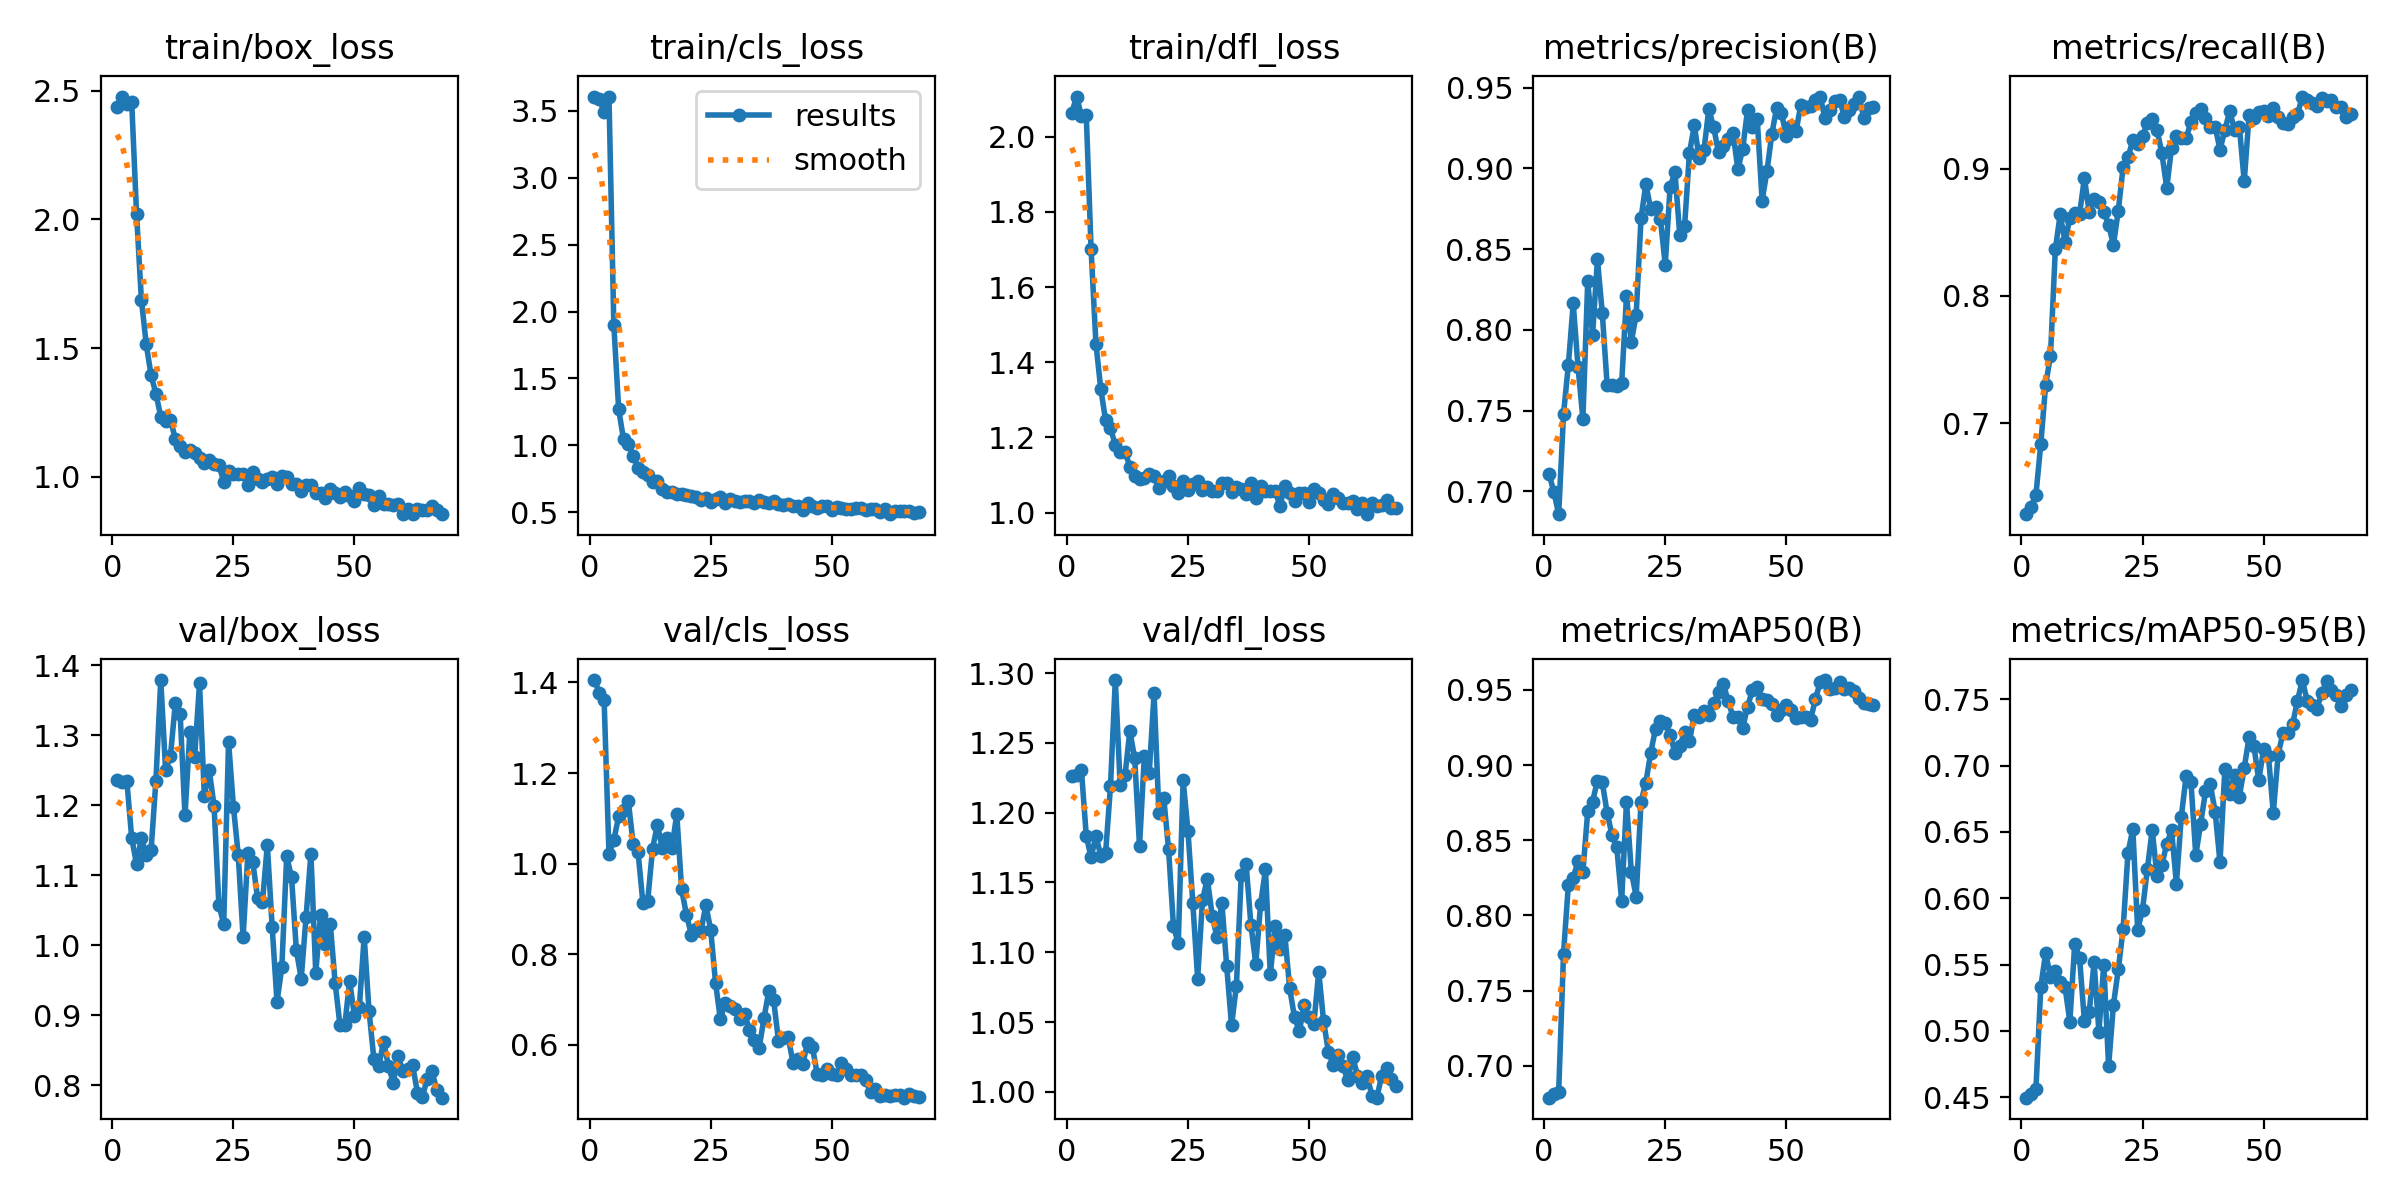

Values plotted in this chart, from the file beside it:
epoch, time, train/box_loss, train/cls_loss, train/dfl_loss, metrics/precision(B), metrics/recall(B), metrics/mAP50(B), metrics/mAP50-95(B), val/box_loss, val/cls_loss, val/dfl_loss, lr/pg0, lr/pg1, lr/pg2
1, 2.044, 2.435, 3.601, 2.062, 0.7107, 0.6286, 0.6789, 0.4497, 1.237, 1.405, 1.226, 1.667e-05, 1.667e-05, 1.667e-05
2, 2.916, 2.477, 3.589, 2.107, 0.6999, 0.6345, 0.681, 0.4526, 1.233, 1.378, 1.227, 4.94599e-05, 4.94599e-05, 4.94599e-05
3, 3.687, 2.449, 3.492, 2.055, 0.6859, 0.6439, 0.6829, 0.4566, 1.235, 1.36, 1.231, 8.15163e-05, 8.15163e-05, 8.15163e-05
4, 4.486, 2.456, 3.607, 2.058, 0.7479, 0.6839, 0.7747, 0.5333, 1.153, 1.022, 1.183, 0.0001128, 0.0001128, 0.0001128
5, 5.299, 2.022, 1.901, 1.7, 0.7784, 0.7301, 0.8204, 0.5587, 1.116, 1.052, 1.168, 0.0001434, 0.0001434, 0.0001434
6, 6.121, 1.688, 1.269, 1.449, 0.8164, 0.753, 0.8252, 0.5409, 1.154, 1.104, 1.183, 0.0001733, 0.0001733, 0.0001733
7, 6.951, 1.515, 1.045, 1.329, 0.7768, 0.8367, 0.8362, 0.5453, 1.129, 1.118, 1.169, 0.0002024, 0.0002024, 0.0002024
8, 7.742, 1.395, 1.01, 1.245, 0.7449, 0.864, 0.8291, 0.5372, 1.136, 1.137, 1.171, 0.0002308, 0.0002308, 0.0002308
9, 8.542, 1.323, 0.9222, 1.224, 0.8302, 0.8427, 0.8693, 0.5332, 1.235, 1.043, 1.219, 0.0002585, 0.0002585, 0.0002585
10, 9.332, 1.234, 0.8317, 1.181, 0.7968, 0.8613, 0.8756, 0.507, 1.379, 1.025, 1.295, 0.0002854, 0.0002854, 0.0002854
11, 10.13, 1.218, 0.7967, 1.161, 0.8437, 0.8653, 0.8897, 0.5655, 1.25, 0.9138, 1.22, 0.0003116, 0.0003116, 0.0003116
12, 10.95, 1.222, 0.7747, 1.162, 0.8105, 0.8642, 0.8885, 0.5552, 1.27, 0.9184, 1.227, 0.000337, 0.000337, 0.000337
13, 11.74, 1.148, 0.726, 1.122, 0.7661, 0.8926, 0.8683, 0.5078, 1.346, 1.033, 1.259, 0.0003617, 0.0003617, 0.0003617
14, 12.53, 1.122, 0.7331, 1.098, 0.7659, 0.8658, 0.8536, 0.5144, 1.331, 1.086, 1.239, 0.0003857, 0.0003857, 0.0003857
15, 13.32, 1.096, 0.6748, 1.09, 0.7651, 0.8762, 0.8452, 0.5516, 1.185, 1.034, 1.176, 0.000409, 0.000409, 0.000409
16, 14.12, 1.103, 0.6536, 1.091, 0.767, 0.8737, 0.8099, 0.4994, 1.304, 1.057, 1.241, 0.0004315, 0.0004315, 0.0004315
17, 14.92, 1.095, 0.6524, 1.104, 0.8208, 0.8662, 0.8754, 0.55, 1.27, 1.035, 1.228, 0.0004533, 0.0004533, 0.0004533
18, 15.71, 1.073, 0.6382, 1.096, 0.7927, 0.8557, 0.8289, 0.4734, 1.374, 1.109, 1.285, 0.0004743, 0.0004743, 0.0004743
19, 16.5, 1.056, 0.6321, 1.065, 0.8095, 0.8403, 0.8126, 0.5199, 1.213, 0.943, 1.2, 0.0004947, 0.0004947, 0.0004947
20, 17.29, 1.065, 0.6283, 1.084, 0.869, 0.8671, 0.8753, 0.5464, 1.25, 0.8871, 1.211, 0.0005143, 0.0005143, 0.0005143
21, 18.09, 1.05, 0.6191, 1.098, 0.8904, 0.9014, 0.8884, 0.577, 1.2, 0.8434, 1.174, 0.0005331, 0.0005331, 0.0005331
22, 18.94, 1.047, 0.6121, 1.07, 0.8747, 0.909, 0.9082, 0.6342, 1.058, 0.8553, 1.119, 0.0005512, 0.0005512, 0.0005512
23, 19.76, 0.982, 0.5876, 1.052, 0.8761, 0.9223, 0.9242, 0.6521, 1.03, 0.8512, 1.106, 0.0005686, 0.0005686, 0.0005686
24, 20.58, 1.023, 0.6066, 1.083, 0.8687, 0.9191, 0.9296, 0.5763, 1.291, 0.9083, 1.223, 0.0005853, 0.0005853, 0.0005853
25, 21.37, 1.012, 0.5731, 1.061, 0.8403, 0.9253, 0.9282, 0.5912, 1.198, 0.8543, 1.187, 0.0006012, 0.0006012, 0.0006012
26, 22.18, 1.01, 0.5958, 1.076, 0.8882, 0.9362, 0.9199, 0.622, 1.129, 0.7373, 1.135, 0.0006164, 0.0006164, 0.0006164
27, 23, 1.013, 0.61, 1.084, 0.8979, 0.9387, 0.9083, 0.6515, 1.011, 0.6559, 1.081, 0.0006308, 0.0006308, 0.0006308
28, 23.8, 0.9671, 0.5713, 1.06, 0.8589, 0.9307, 0.9126, 0.6166, 1.132, 0.693, 1.137, 0.0006445, 0.0006445, 0.0006445
29, 24.61, 1.018, 0.5957, 1.068, 0.8645, 0.912, 0.922, 0.6252, 1.119, 0.6848, 1.153, 0.0006575, 0.0006575, 0.0006575
30, 25.41, 0.9924, 0.5807, 1.056, 0.9096, 0.885, 0.9159, 0.641, 1.067, 0.6788, 1.126, 0.0006698, 0.0006698, 0.0006698
31, 26.22, 0.9793, 0.5763, 1.058, 0.9266, 0.9163, 0.9333, 0.6512, 1.062, 0.6579, 1.111, 0.0006813, 0.0006813, 0.0006813
32, 27.05, 0.992, 0.5827, 1.08, 0.9066, 0.9255, 0.9321, 0.611, 1.144, 0.6677, 1.136, 0.0006921, 0.0006921, 0.0006921
33, 27.86, 0.9994, 0.5858, 1.078, 0.9114, 0.9244, 0.9359, 0.6611, 1.027, 0.6334, 1.09, 0.0007021, 0.0007021, 0.0007021
34, 28.69, 0.9716, 0.5673, 1.055, 0.9368, 0.9238, 0.9332, 0.692, 0.9192, 0.6103, 1.048, 0.0007115, 0.0007115, 0.0007115
35, 29.53, 1.004, 0.5919, 1.068, 0.9254, 0.9366, 0.9409, 0.6877, 0.9689, 0.5928, 1.076, 0.00072, 0.00072, 0.00072
36, 30.35, 1, 0.5734, 1.062, 0.91, 0.9441, 0.9484, 0.6325, 1.127, 0.658, 1.156, 0.0007279, 0.0007279, 0.0007279
37, 31.17, 0.9708, 0.5708, 1.05, 0.9139, 0.9468, 0.9539, 0.6561, 1.097, 0.7192, 1.163, 0.000735, 0.000735, 0.000735
38, 31.98, 0.9725, 0.5826, 1.078, 0.9183, 0.9395, 0.9425, 0.6805, 0.9928, 0.698, 1.12, 0.0007414, 0.0007414, 0.0007414
39, 32.81, 0.9469, 0.5588, 1.04, 0.9217, 0.9324, 0.932, 0.6859, 0.9525, 0.6087, 1.092, 0.000747, 0.000747, 0.000747
40, 33.64, 0.9704, 0.5573, 1.071, 0.8993, 0.9329, 0.9316, 0.6649, 1.04, 0.6147, 1.134, 0.000752, 0.000752, 0.000752
41, 34.46, 0.9675, 0.559, 1.058, 0.9122, 0.915, 0.9247, 0.627, 1.131, 0.617, 1.159, 0.0007562, 0.0007562, 0.0007562
42, 35.28, 0.9379, 0.5481, 1.058, 0.9362, 0.9303, 0.9389, 0.6973, 0.9607, 0.56, 1.084, 0.0007596, 0.0007596, 0.0007596
43, 36.11, 0.9384, 0.5451, 1.058, 0.9257, 0.9452, 0.9497, 0.6783, 1.044, 0.5676, 1.119, 0.0007623, 0.0007623, 0.0007623
44, 36.92, 0.9163, 0.5145, 1.018, 0.9305, 0.9305, 0.9522, 0.693, 1.002, 0.5574, 1.102, 0.0007643, 0.0007643, 0.0007643
45, 37.72, 0.9526, 0.572, 1.071, 0.88, 0.9329, 0.944, 0.6767, 1.031, 0.6042, 1.112, 0.0007656, 0.0007656, 0.0007656
46, 38.52, 0.9359, 0.5439, 1.053, 0.8982, 0.89, 0.9435, 0.6982, 0.9466, 0.5952, 1.074, 0.0007661, 0.0007661, 0.0007661
47, 39.37, 0.9228, 0.5308, 1.03, 0.9211, 0.942, 0.9403, 0.7213, 0.8861, 0.5352, 1.054, 0.0007659, 0.0007659, 0.0007659
48, 40.19, 0.941, 0.548, 1.051, 0.9375, 0.94, 0.933, 0.7146, 0.8864, 0.5332, 1.043, 0.0007649, 0.0007649, 0.0007649
49, 41, 0.9271, 0.5428, 1.051, 0.9341, 0.9446, 0.9368, 0.6889, 0.9489, 0.5474, 1.062, 0.0007632, 0.0007632, 0.0007632
50, 41.8, 0.9056, 0.5142, 1.028, 0.9197, 0.9455, 0.94, 0.7121, 0.8987, 0.536, 1.053, 0.0007608, 0.0007608, 0.0007608
51, 42.61, 0.9575, 0.538, 1.063, 0.9264, 0.9412, 0.9367, 0.7074, 0.9113, 0.5328, 1.049, 0.0007501, 0.0007501, 0.0007501
52, 43.43, 0.9317, 0.5284, 1.052, 0.9228, 0.9475, 0.9312, 0.6643, 1.012, 0.5591, 1.086, 0.0007318, 0.0007318, 0.0007318
53, 44.23, 0.9307, 0.5261, 1.033, 0.9395, 0.9408, 0.9318, 0.7083, 0.9066, 0.5466, 1.051, 0.0007135, 0.0007135, 0.0007135
54, 45.03, 0.8928, 0.5272, 1.023, 0.9378, 0.9358, 0.9316, 0.7247, 0.8377, 0.5342, 1.029, 0.0006951, 0.0006951, 0.0006951
55, 45.84, 0.9273, 0.5299, 1.049, 0.9385, 0.935, 0.93, 0.7246, 0.827, 0.5331, 1.019, 0.0006768, 0.0006768, 0.0006768
56, 46.63, 0.893, 0.5345, 1.038, 0.9423, 0.9406, 0.9437, 0.7314, 0.8623, 0.5333, 1.027, 0.0006585, 0.0006585, 0.0006585
57, 47.46, 0.8935, 0.5172, 1.027, 0.9443, 0.9427, 0.9552, 0.749, 0.8281, 0.5215, 1.018, 0.0006401, 0.0006401, 0.0006401
58, 48.27, 0.8921, 0.5199, 1.026, 0.9309, 0.9567, 0.9565, 0.7645, 0.8037, 0.4962, 1.008, 0.0006218, 0.0006218, 0.0006218
59, 49.08, 0.8931, 0.5228, 1.031, 0.9361, 0.9536, 0.9507, 0.7488, 0.8416, 0.5022, 1.025, 0.0006035, 0.0006035, 0.0006035
60, 49.88, 0.8559, 0.5012, 1.011, 0.9419, 0.9516, 0.9513, 0.746, 0.82, 0.4869, 1.012, 0.0005851, 0.0005851, 0.0005851
... 8 more rows
